The GitHub repository EfeErim/bitirmeprojesi contains a labelled image folder "tomato__leaf" with 16 categories: domates bacterial spot and speck yaprak, tomato early blight leaf, tomato late blight leaf, tomato leaf mold leaf, domates mosaic virus yaprak, tomato powdery mildew leaf, domates saglıklı yaprak, domates sağlıklı yaprak, tomato septoria leaf spot leaf, tomato spotted wilt leaf, tomato yellow leaf curl leaf, healthy, tomato bacterial spot and speck leaf, tomato gray mold leaf, tomato mosaic virus leaf, tomato spotted wilt virus. Examples follow, each with its label.

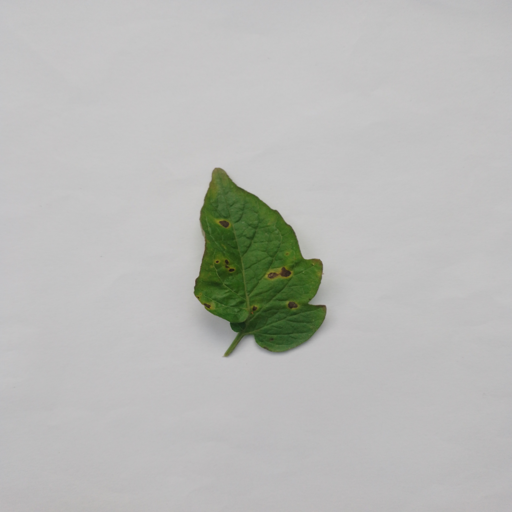
Label: tomato early blight leaf

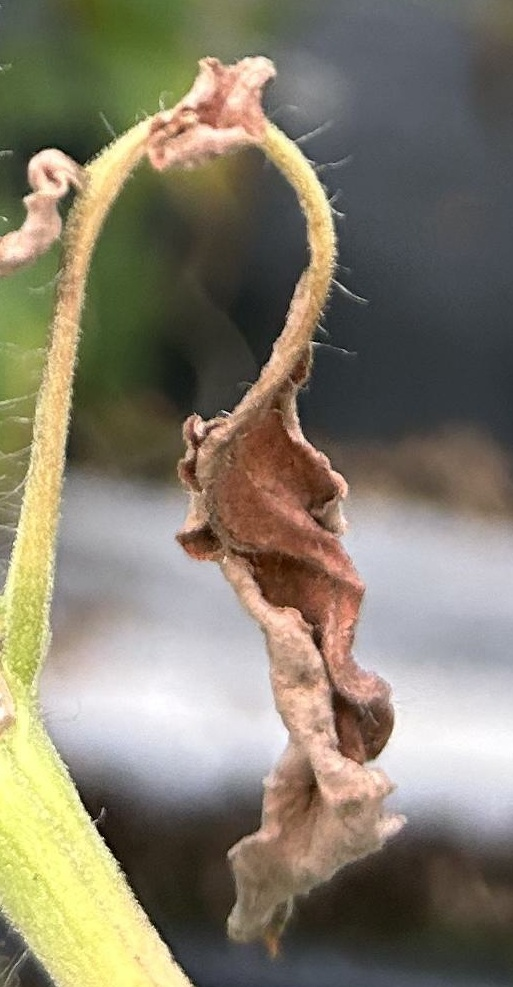
Label: tomato spotted wilt leaf

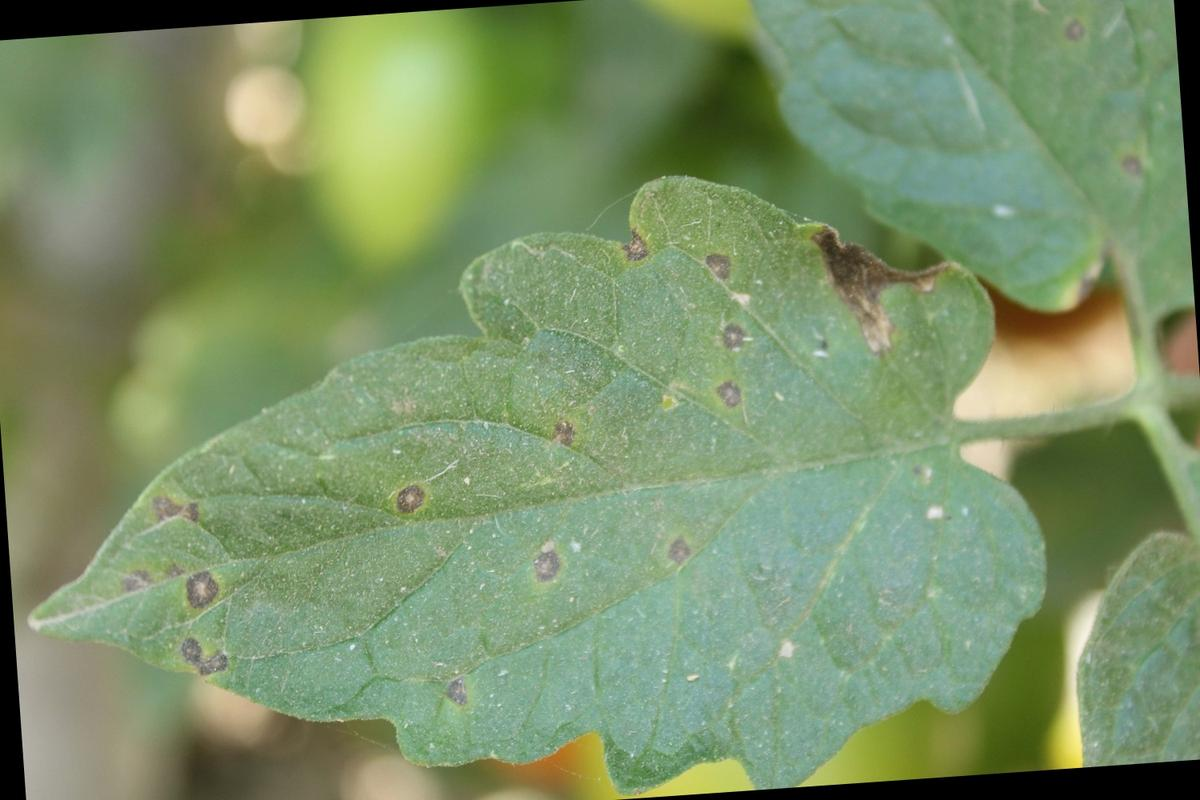
Label: domates bacterial spot and speck yaprak

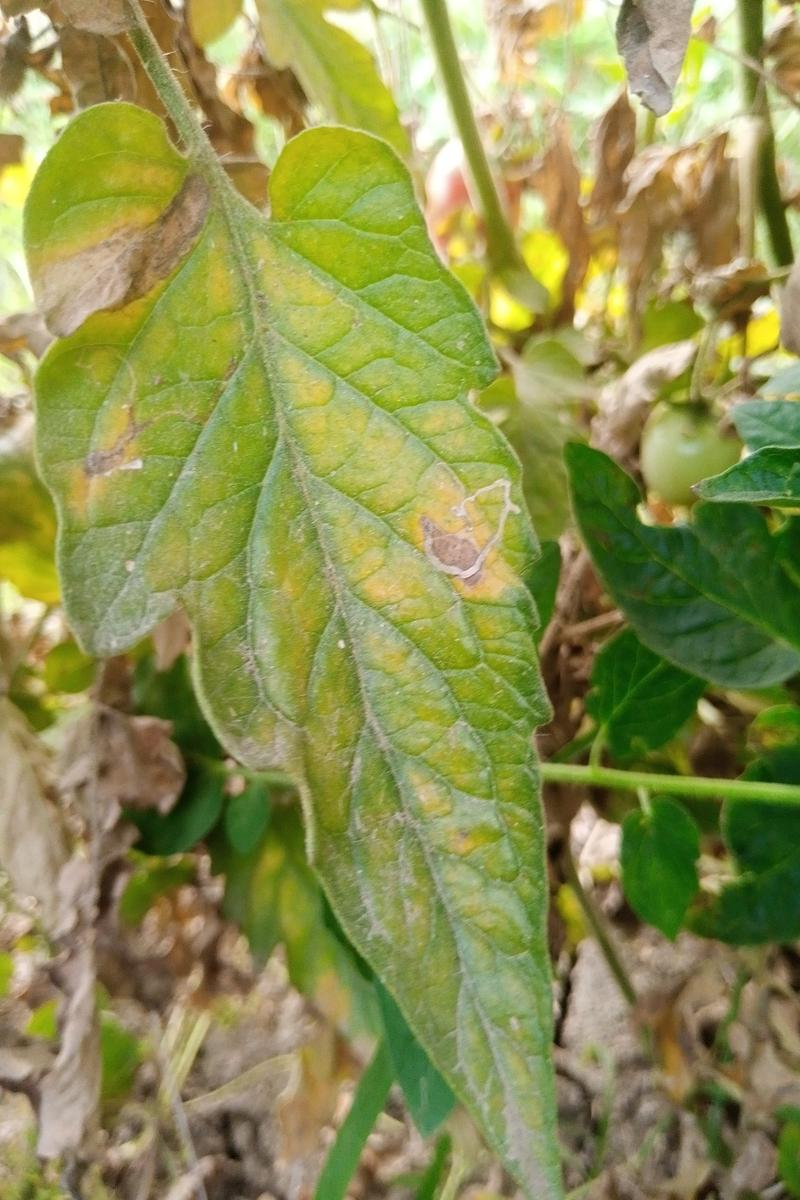
Label: tomato leaf mold leaf

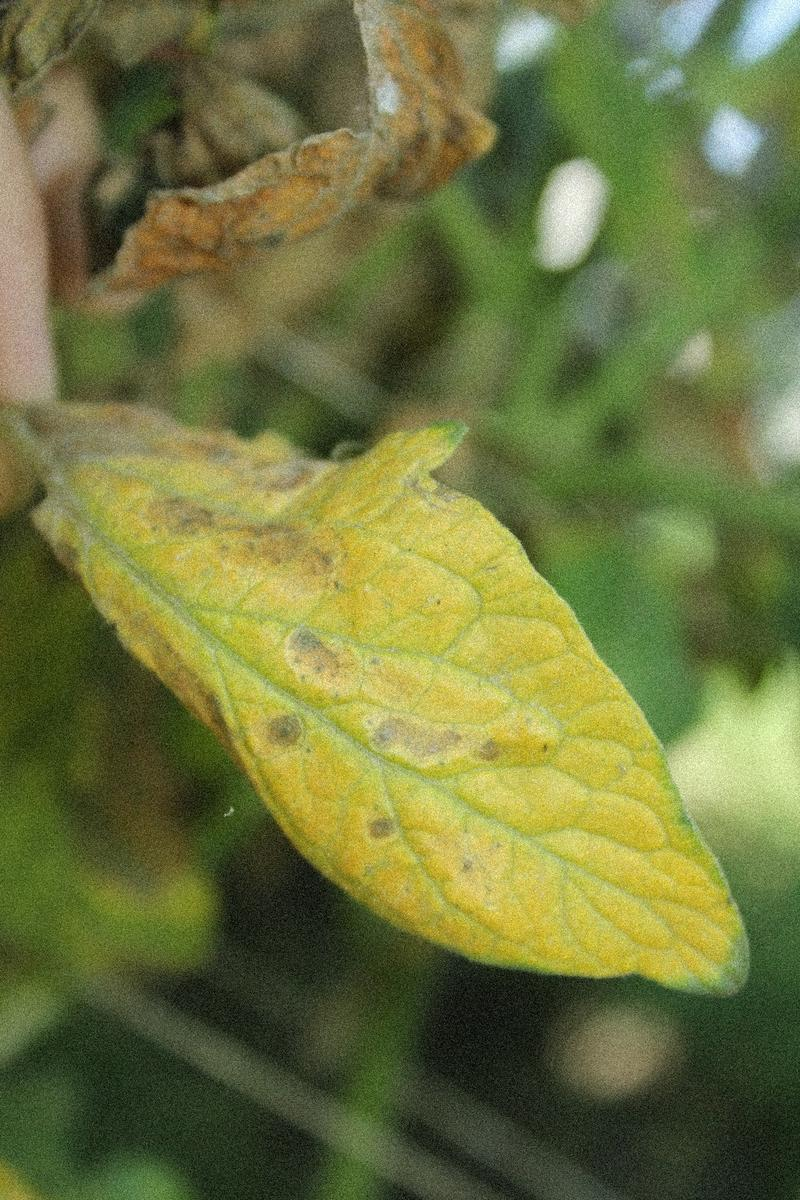
Label: tomato septoria leaf spot leaf

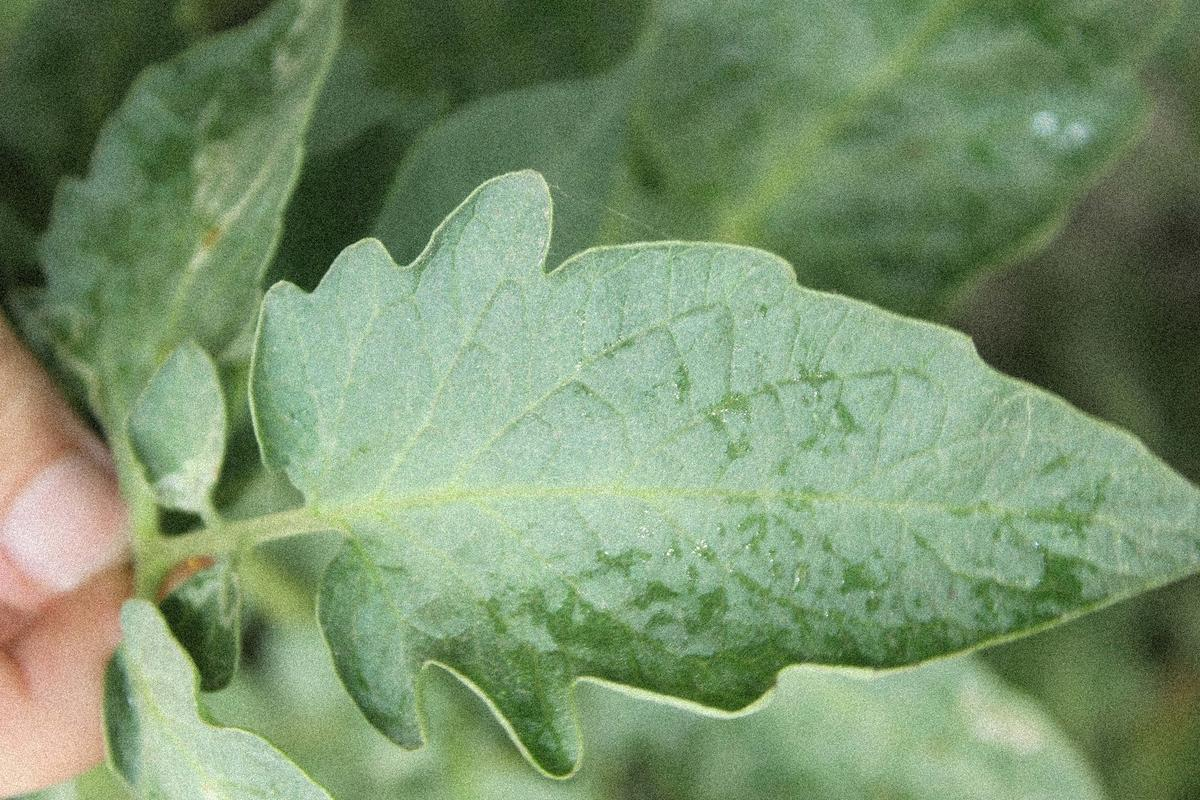
Label: domates sağlıklı yaprak
